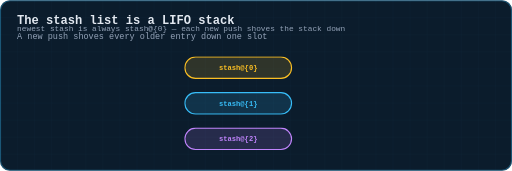
t = 0.00 s
t = 0.69 s: frame unchanged from t = 0.00 s, image omitted
t = 2.07 s: frame unchanged from t = 0.00 s, image omitted
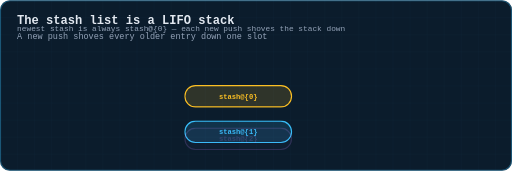
t = 3.00 s
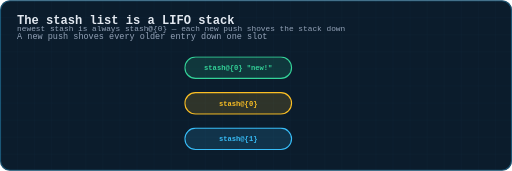
t = 4.11 s
t = 4.74 s: frame unchanged from t = 4.11 s, image omitted

The animated SVG that drew these frames (rendered in a browser with its animation timeline set to each time). Animation: 4 CSS @keyframes rules; one cycle of 6.00 s, repeats indefinitely.

<svg xmlns="http://www.w3.org/2000/svg" viewBox="0 0 720 240" width="720" height="240" role="img" aria-label="Animation: pushing a new stash entry inserts it at stash@{0} and shifts every existing entry down by one index">
  <title>The stash list is a LIFO stack</title>
  <defs>
    <pattern id="g" width="24" height="24" patternUnits="userSpaceOnUse">
      <path d="M24 0H0V24" fill="none" stroke="#38bdf8" stroke-width="0.5" opacity="0.09"/>
    </pattern>
    <marker id="ar" viewBox="0 0 10 10" refX="9" refY="5" markerWidth="6" markerHeight="6" orient="auto-start-reverse"><path d="M0 0 L10 5 L0 10 z" fill="#38bdf8"/></marker>
    <marker id="ara" viewBox="0 0 10 10" refX="9" refY="5" markerWidth="6" markerHeight="6" orient="auto-start-reverse"><path d="M0 0 L10 5 L0 10 z" fill="#fbbf24"/></marker>
    <marker id="arg" viewBox="0 0 10 10" refX="9" refY="5" markerWidth="6" markerHeight="6" orient="auto-start-reverse"><path d="M0 0 L10 5 L0 10 z" fill="#34d399"/></marker>
    <marker id="arr" viewBox="0 0 10 10" refX="9" refY="5" markerWidth="6" markerHeight="6" orient="auto-start-reverse"><path d="M0 0 L10 5 L0 10 z" fill="#fb7185"/></marker>
    <marker id="arv" viewBox="0 0 10 10" refX="9" refY="5" markerWidth="6" markerHeight="6" orient="auto-start-reverse"><path d="M0 0 L10 5 L0 10 z" fill="#c084fc"/></marker>
  </defs>
  <style>
  text{font-family:ui-monospace, SFMono-Regular, Menlo, Consolas, 'Liberation Mono', monospace;dominant-baseline:middle}
  .title{fill:#e2e8f0;font-size:17px;font-weight:700;dominant-baseline:auto}
  .sub{fill:#94a3b8;font-size:12px;dominant-baseline:auto}
  .lbl{fill:#94a3b8;font-size:11px;text-anchor:middle}
  .lbl-l{fill:#94a3b8;font-size:11px}
  .val{fill:#e2e8f0;font-size:13px;text-anchor:middle;font-weight:600}
  .tiny{fill:#94a3b8;font-size:9.5px;text-anchor:middle}
  .step{fill:#fbbf24;font-size:12px;font-weight:700}
  .road{stroke-linecap:round;fill:none}
  .dot{fill:#fff;stroke-width:3}
  .tag{font-size:10px;font-weight:700;text-anchor:middle}
  
  #row0{animation:r0 6s infinite}
  #row1{animation:r1 6s infinite}
  #row2{animation:r2 6s infinite}
  .newrow{opacity:0;animation:nr 6s infinite}
  @keyframes r0{0%{transform:translateY(0)}46%{transform:translateY(0)}54%{transform:translateY(50px)}100%{transform:translateY(50px)}}
  @keyframes r1{0%{transform:translateY(0)}46%{transform:translateY(0)}54%{transform:translateY(50px)}100%{transform:translateY(50px)}}
  @keyframes r2{0%{opacity:1}46%{opacity:1}54%{opacity:0}100%{opacity:0}}
  @keyframes nr{0%{opacity:0}50%{opacity:0}58%{opacity:1}100%{opacity:1}}

  </style>
  <rect x="0" y="0" width="720" height="240" rx="14" fill="#0b1c2c"/>
  <rect x="0" y="0" width="720" height="240" rx="14" fill="url(#g)"/>
  <rect x="0.75" y="0.75" width="718.5" height="238.5" rx="13.5" fill="none" stroke="#38bdf8" stroke-width="1.5" opacity="0.35"/>
  <text class="title" x="24" y="34">The stash list is a LIFO stack</text>
  <text class="sub" x="24" y="54">A new push shoves every older entry down one slot</text>
<text class="lbl-l" x="24" y="40" >newest stash is always stash@{0} — each new push shoves the stack down</text>
<g id="row0" class="e0"><rect x="260" y="80" width="150" height="30" rx="15.0" fill="#fbbf24" fill-opacity="0.15" stroke="#fbbf24" stroke-width="1.6"/><text class="tag" x="335.0" y="96.0" fill="#fbbf24">stash@{0}</text></g>
<g id="row1" ><rect x="260" y="130" width="150" height="30" rx="15.0" fill="#38bdf8" fill-opacity="0.15" stroke="#38bdf8" stroke-width="1.6"/><text class="tag" x="335.0" y="146.0" fill="#38bdf8">stash@{1}</text></g>
<g id="row2" ><rect x="260" y="180" width="150" height="30" rx="15.0" fill="#c084fc" fill-opacity="0.15" stroke="#c084fc" stroke-width="1.6"/><text class="tag" x="335.0" y="196.0" fill="#c084fc">stash@{2}</text></g>
<g id="newrow" class="newrow"><rect x="260" y="80" width="150" height="30" rx="15.0" fill="#34d399" fill-opacity="0.15" stroke="#34d399" stroke-width="1.6"/><text class="tag" x="335.0" y="96.0" fill="#34d399">stash@{0} "new!"</text></g></svg>
